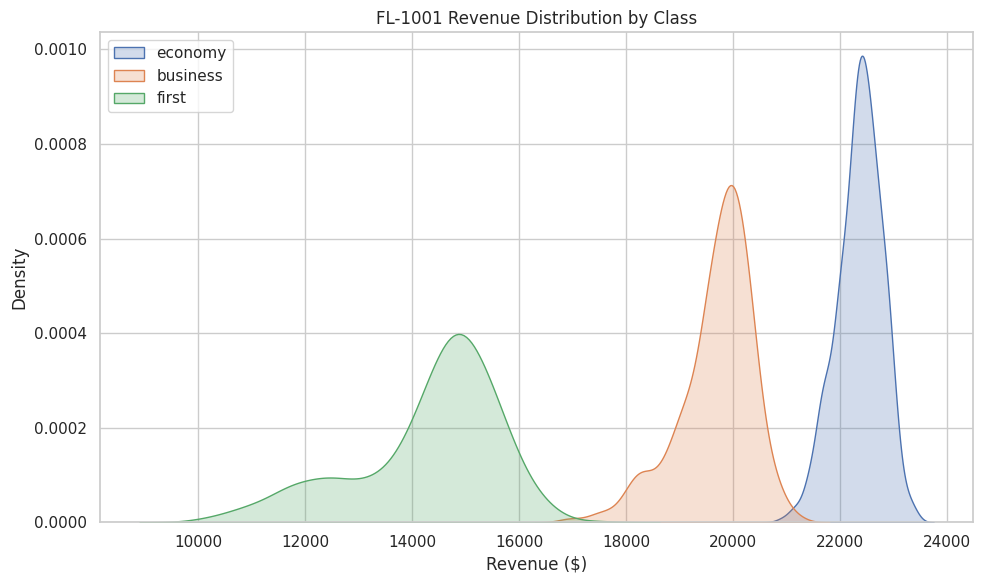
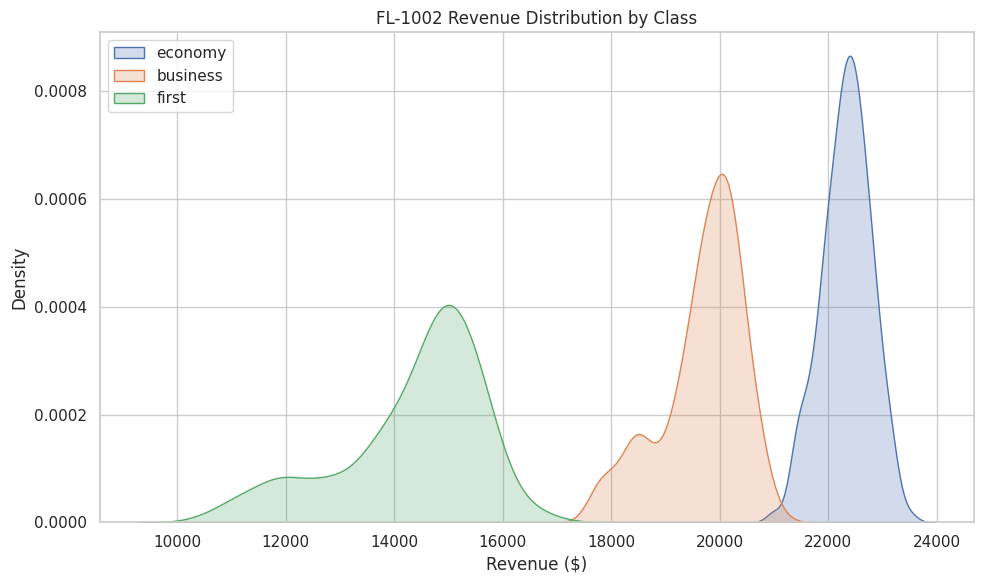
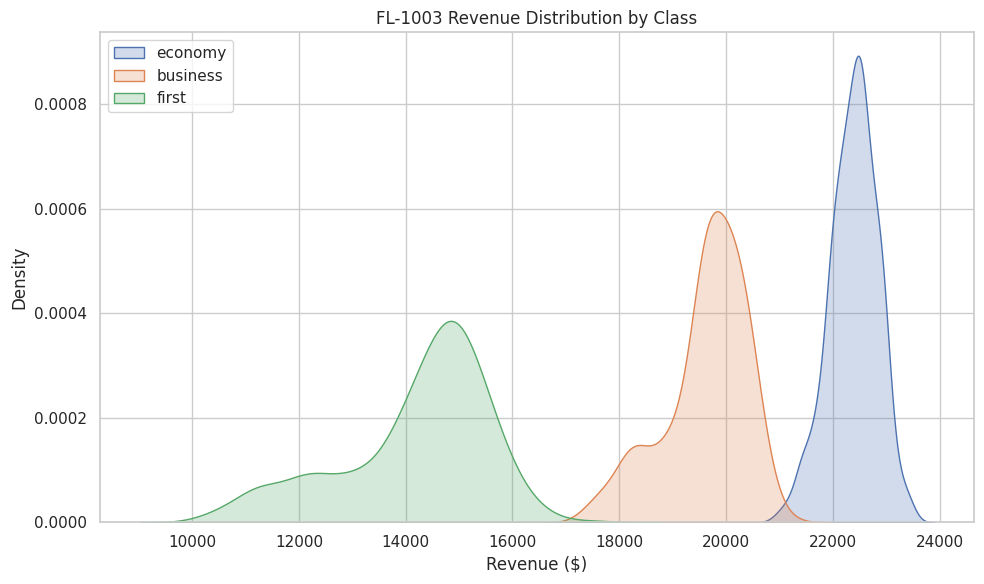
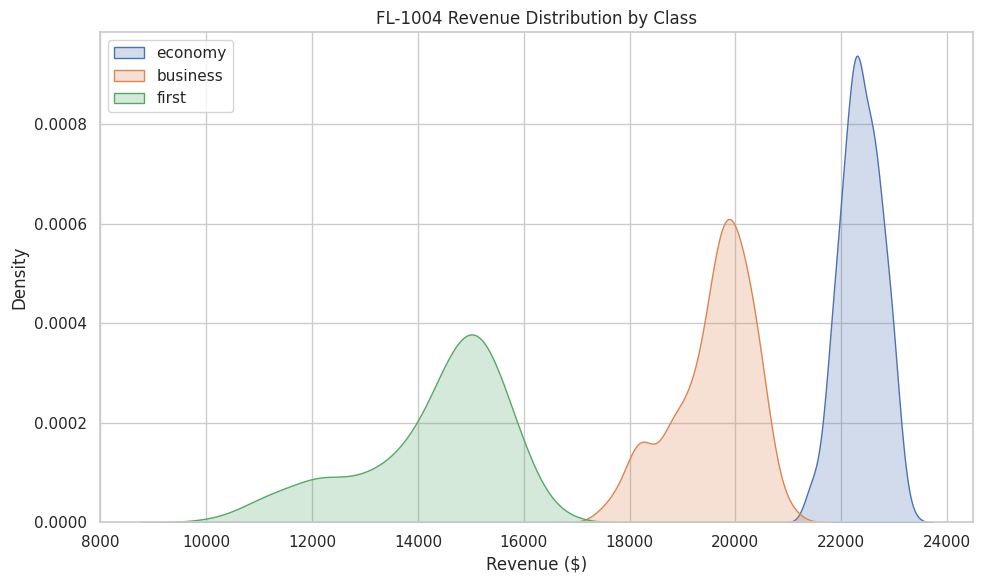
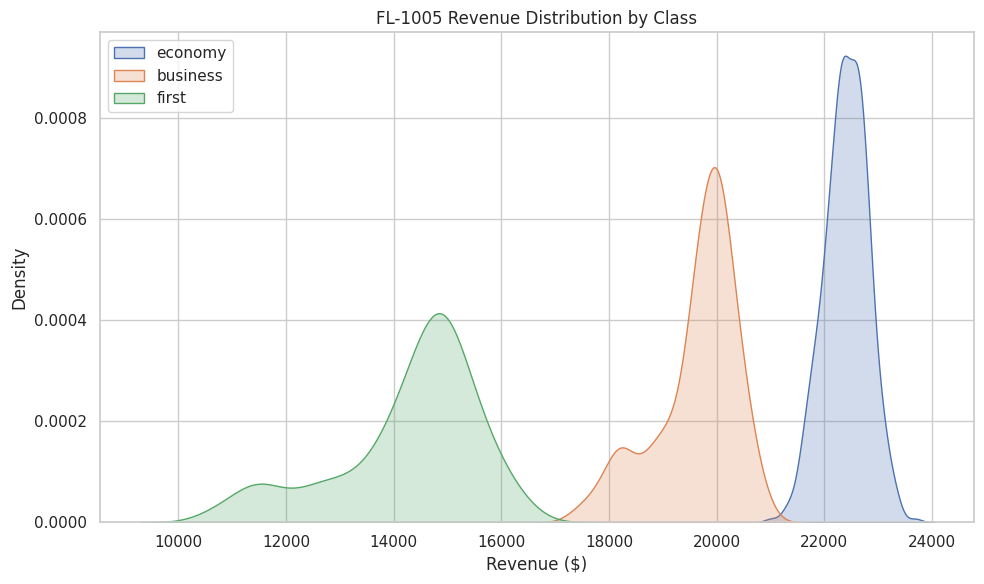
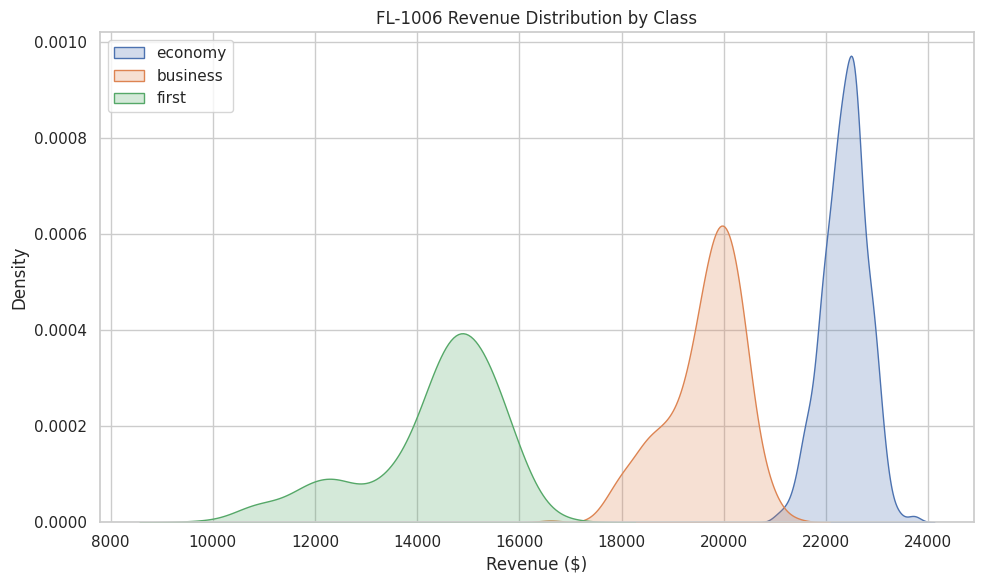
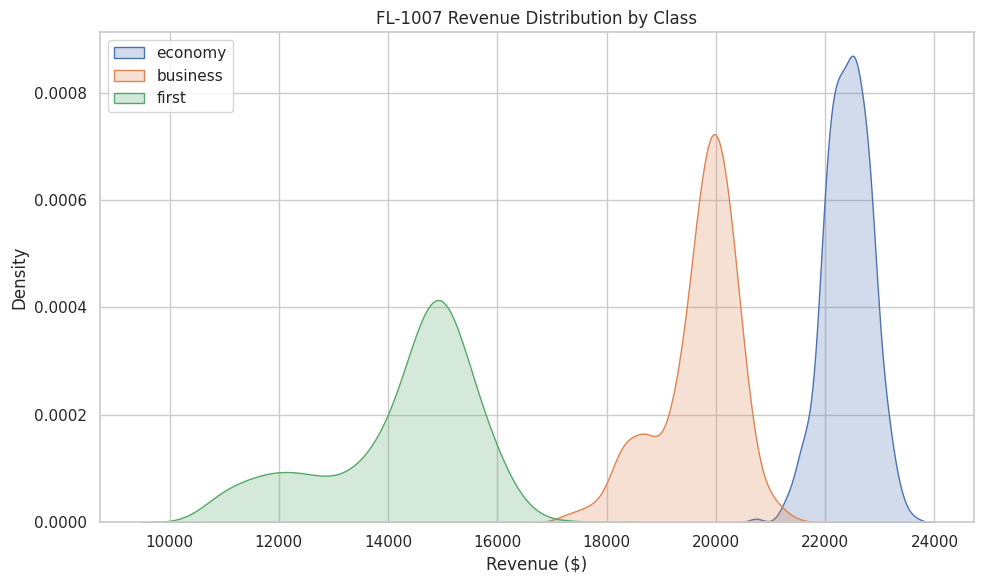
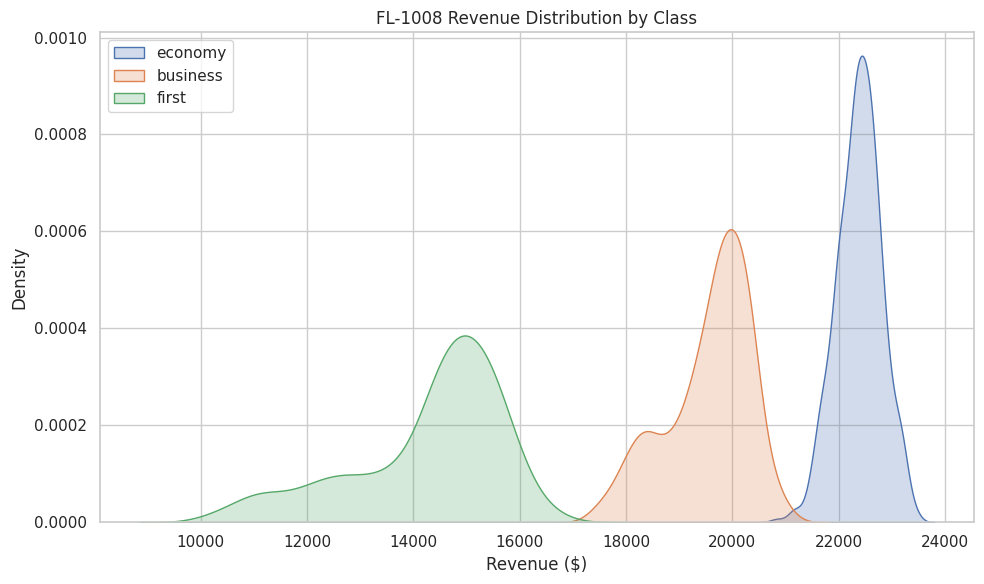
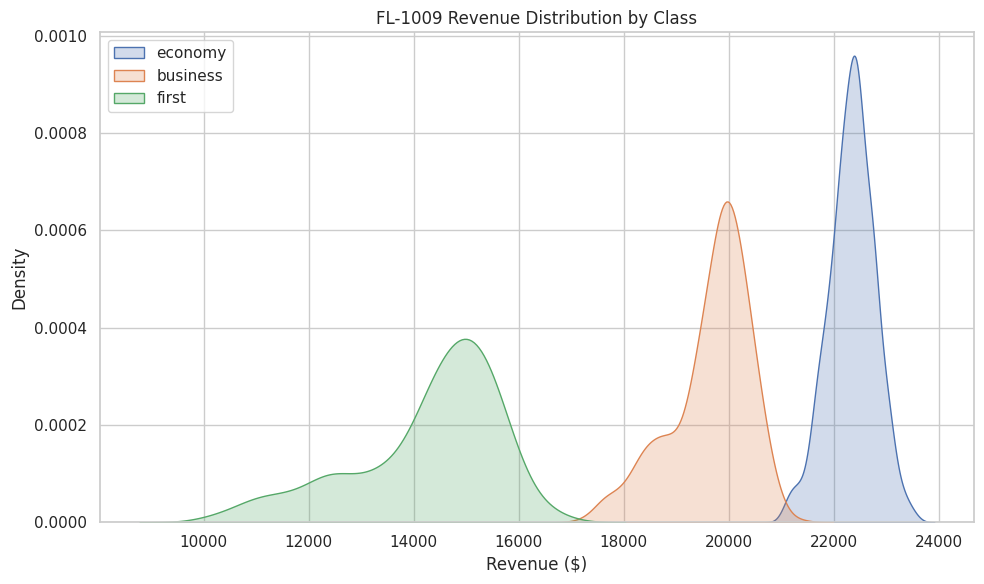
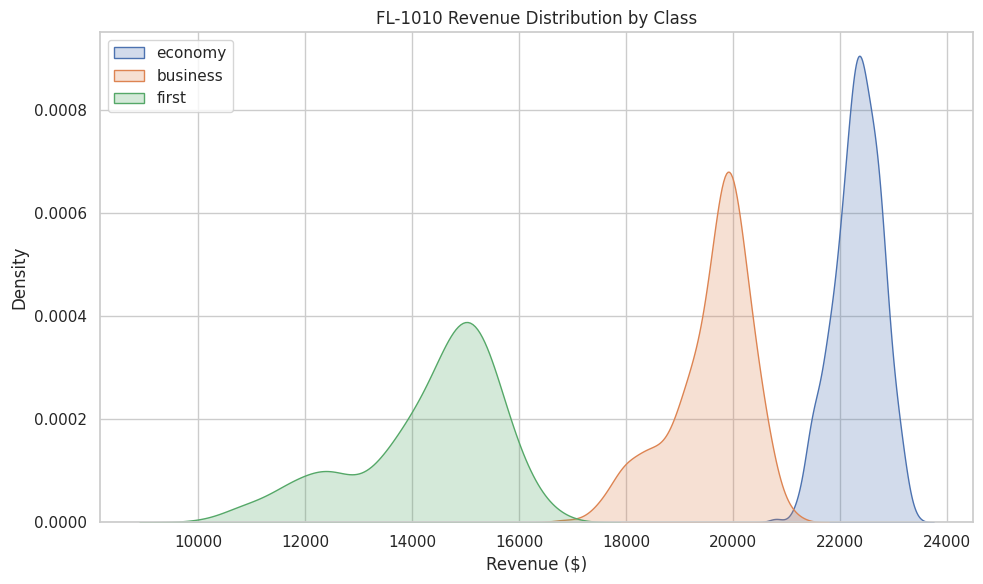
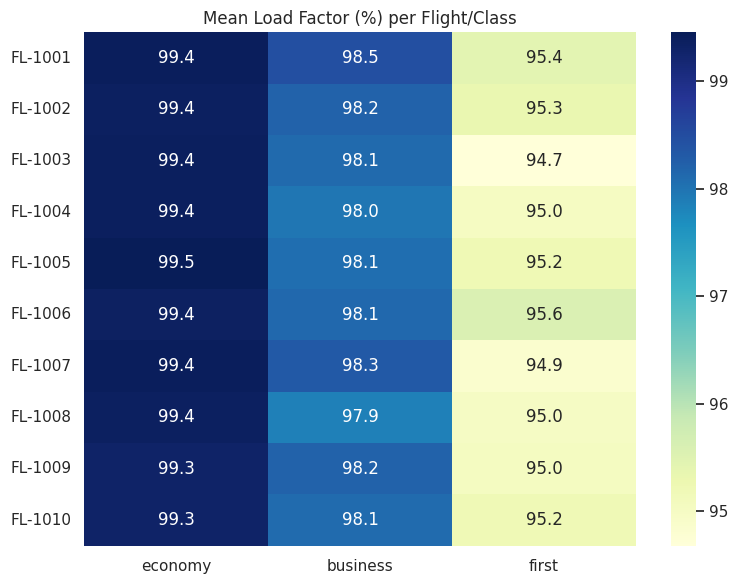

These charts were generated, in order, by the following Python code:
# simulations/monte_carlo_kpi_dashboard.py

import random
import numpy as np
import pandas as pd
import matplotlib.pyplot as plt
import seaborn as sns
import os

# --- Config ---
FLIGHTS = [f"FL-{1000+i+1}" for i in range(10)]
CLASSES = {
    "economy": {"capacity": 150, "price_range": (100, 200)},
    "business": {"capacity": 50, "price_range": (300, 500)},
    "first": {"capacity": 20, "price_range": (500, 1000)}
}
MONTE_CARLO_RUNS = 500
LOG_DIR = "logs_monte_carlo_dashboard"
os.makedirs(LOG_DIR, exist_ok=True)

# --- Monte Carlo simulation per flight/class ---
def simulate_class(flight_id, cls, info):
    revenues, load_factors, denied_boardings = [], [], []

    for _ in range(MONTE_CARLO_RUNS):
        issued = info["capacity"] + random.randint(-5, 10)
        prices = [random.uniform(*info["price_range"]) for _ in range(issued)]
        boarded = min(issued, info["capacity"])
        denied = max(0, issued - info["capacity"])
        revenue = sum(prices[:boarded])

        revenues.append(revenue)
        load_factors.append(boarded / info["capacity"] * 100)
        denied_boardings.append(denied)

    # Save logs
    df = pd.DataFrame({
        "revenue": revenues,
        "load": load_factors,
        "denied": denied_boardings
    })
    df.to_csv(f"{LOG_DIR}/{flight_id}_{cls}_simulation.csv", index=False)

    return df

# --- Run simulation for all flights ---
all_data = {}
for flight_id in FLIGHTS:
    all_data[flight_id] = {}
    for cls, info in CLASSES.items():
        all_data[flight_id][cls] = simulate_class(flight_id, cls, info)

# --- Generate summary KPI table ---
summary_rows = []
for flight_id, classes_data in all_data.items():
    for cls, df in classes_data.items():
        summary_rows.append({
            "flight": flight_id,
            "class": cls,
            "mean_revenue": df["revenue"].mean(),
            "revenue_std": df["revenue"].std(),
            "mean_load": df["load"].mean(),
            "load_std": df["load"].std(),
            "avg_denied": df["denied"].mean()
        })
summary_df = pd.DataFrame(summary_rows)
print("\n========== AIRLINE MONTE CARLO KPI DASHBOARD ==========\n")
print(summary_df.to_string(index=False))

# --- Visualization ---
sns.set(style="whitegrid")

# Revenue distributions
for flight_id, classes_data in all_data.items():
    plt.figure(figsize=(10,6))
    for cls, df in classes_data.items():
        sns.kdeplot(df["revenue"], label=cls, fill=True)
    plt.title(f"{flight_id} Revenue Distribution by Class")
    plt.xlabel("Revenue ($)")
    plt.ylabel("Density")
    plt.legend()
    plt.tight_layout()
    plt.savefig(f"{flight_id}_revenue_distribution.png")
    plt.close()

# Load Factor Heatmap
heatmap_data = pd.DataFrame(index=[f for f in FLIGHTS], columns=[c for c in CLASSES])
for flight_id in FLIGHTS:
    for cls in CLASSES:
        heatmap_data.loc[flight_id, cls] = all_data[flight_id][cls]["load"].mean()

plt.figure(figsize=(8,6))
sns.heatmap(heatmap_data.astype(float), annot=True, fmt=".1f", cmap="YlGnBu")
plt.title("Mean Load Factor (%) per Flight/Class")
plt.tight_layout()
plt.savefig("load_factor_heatmap.png")
plt.close()

print("\n✅ Dashboard generated! Check PNG files and CSV logs in 'logs_monte_carlo_dashboard/'")
